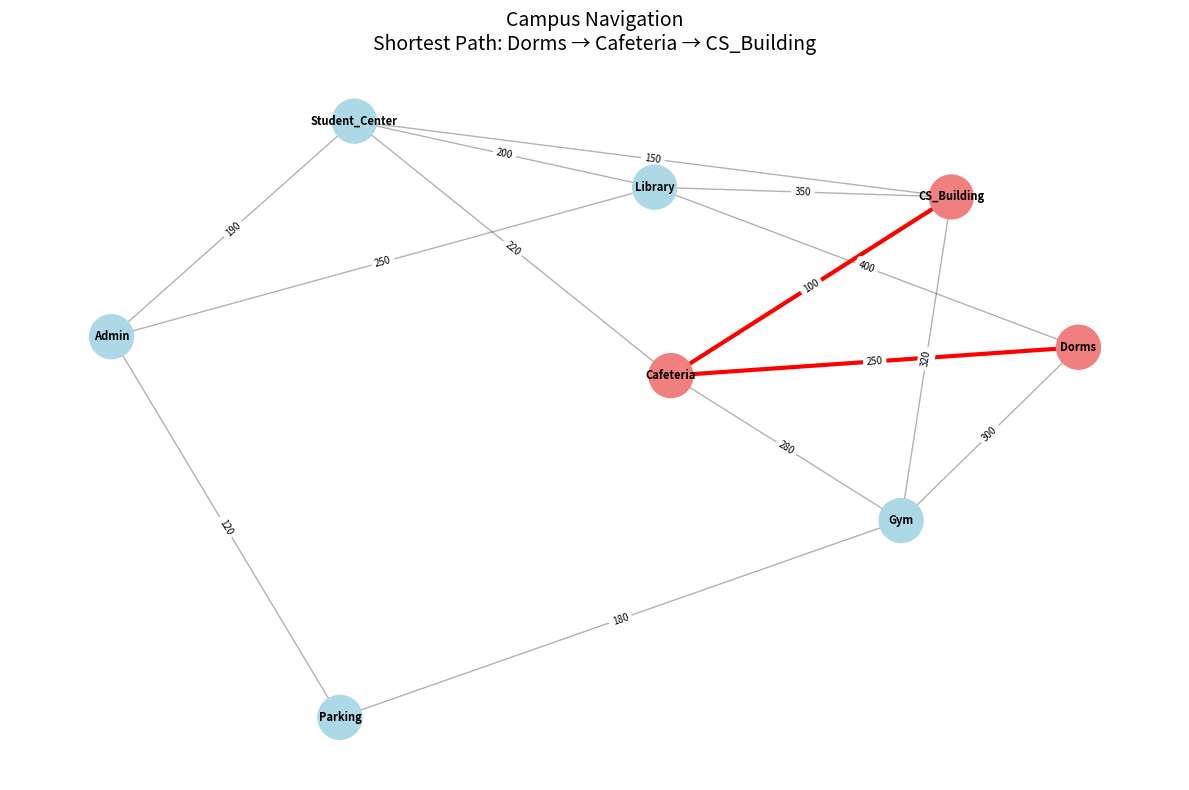

This figure's Python source: (Note: this script raises an exception after producing the figure.)
#!/usr/bin/env python3
"""
🗺️ Randy's Dijkstra's Algorithm - Python Implementation
Interactive graph pathfinding with visualization
"""

import heapq
import matplotlib.pyplot as plt
import networkx as nx
from typing import Dict, List, Tuple, Set
import random

class Graph:
    def __init__(self):
        self.nodes: Set[str] = set()
        self.edges: Dict[str, Dict[str, int]] = {}
    
    def add_node(self, node: str):
        """Add a node to the graph"""
        self.nodes.add(node)
        if node not in self.edges:
            self.edges[node] = {}
    
    def add_edge(self, from_node: str, to_node: str, weight: int):
        """Add an edge between two nodes with given weight"""
        self.add_node(from_node)
        self.add_node(to_node)
        self.edges[from_node][to_node] = weight
        self.edges[to_node][from_node] = weight  # Undirected graph
    
    def get_neighbors(self, node: str) -> Dict[str, int]:
        """Get all neighbors of a node with their edge weights"""
        return self.edges.get(node, {})

class DijkstraPathfinder:
    def __init__(self, graph: Graph):
        self.graph = graph
        self.visited_order: List[str] = []
        self.relaxation_steps: List[Tuple[str, str, int]] = []
    
    def dijkstra(self, start: str, verbose: bool = False) -> Tuple[Dict[str, int], Dict[str, str]]:
        """
        🧠 Dijkstra's Algorithm Implementation
        
        Returns:
            distances: Dict mapping node to shortest distance from start
            previous: Dict mapping node to previous node in shortest path
        """
        distances = {node: float('inf') for node in self.graph.nodes}
        previous = {node: None for node in self.graph.nodes}
        distances[start] = 0
        
        # Priority queue: (distance, node)
        pq = [(0, start)]
        visited = set()
        
        self.visited_order = []
        self.relaxation_steps = []
        
        if verbose:
            print(f"\n🧠 DIJKSTRA'S ALGORITHM EXECUTION:")
            print(f"Starting from: {start}")
            print(f"Initial distances: {distances}")
            print(f"\nStep-by-step exploration:")
        
        step = 1
        while pq:
            current_distance, current_node = heapq.heappop(pq)
            
            if current_node in visited:
                continue
                
            visited.add(current_node)
            self.visited_order.append(current_node)
            
            if verbose:
                print(f"\nStep {step}: Visiting '{current_node}' (distance: {current_distance})")
                step += 1
            
            # Examine all neighbors (relaxation step)
            for neighbor, weight in self.graph.get_neighbors(current_node).items():
                if neighbor not in visited:
                    new_distance = current_distance + weight
                    
                    if new_distance < distances[neighbor]:
                        # Relaxation: found shorter path
                        distances[neighbor] = new_distance
                        previous[neighbor] = current_node
                        heapq.heappush(pq, (new_distance, neighbor))
                        
                        self.relaxation_steps.append((current_node, neighbor, new_distance))
                        
                        if verbose:
                            print(f"  → Updated distance to '{neighbor}': {new_distance} (via {current_node})")
        
        return distances, previous
    
    def get_shortest_path(self, start: str, end: str, previous: Dict[str, str]) -> List[str]:
        """Reconstruct shortest path from start to end"""
        path = []
        current = end
        
        while current is not None:
            path.append(current)
            current = previous[current]
        
        path.reverse()
        
        # Check if path exists
        if path[0] != start:
            return []
        
        return path
    
    def print_path_info(self, start: str, end: str, distances: Dict[str, int], previous: Dict[str, str]):
        """Print detailed path information"""
        if distances[end] == float('inf'):
            print(f"❌ No path exists from {start} to {end}")
            return
        
        path = self.get_shortest_path(start, end, previous)
        
        print(f"\n🗺️ Shortest path from {start} to {end}:")
        print(f"   {' → '.join(path)}")
        print(f"   📏 Total distance: {distances[end]}")
        
        # Show step-by-step path costs
        if len(path) > 1:
            print(f"   📋 Path breakdown:")
            total = 0
            for i in range(len(path) - 1):
                edge_cost = self.graph.get_neighbors(path[i])[path[i + 1]]
                total += edge_cost
                print(f"      {path[i]} → {path[i + 1]}: {edge_cost} (running total: {total})")

def create_campus_graph() -> Graph:
    """Create a realistic campus navigation graph"""
    campus = Graph()
    
    # Campus locations with realistic walking distances (meters)
    locations = [
        ("Library", "Student_Center", 200),
        ("Student_Center", "CS_Building", 150),
        ("CS_Building", "Cafeteria", 100),
        ("Cafeteria", "Dorms", 250),
        ("Dorms", "Gym", 300),
        ("Gym", "Parking", 180),
        ("Library", "CS_Building", 350),  # Longer alternative
        ("Student_Center", "Cafeteria", 220),
        ("Cafeteria", "Gym", 280),
        ("Parking", "Admin", 120),
        ("Admin", "Student_Center", 190),
        ("Library", "Dorms", 400),  # Cross-campus shortcut
        ("CS_Building", "Gym", 320),
        ("Admin", "Library", 250),
    ]
    
    for from_loc, to_loc, distance in locations:
        campus.add_edge(from_loc, to_loc, distance)
    
    return campus

def create_network_graph() -> Graph:
    """Create a network topology graph for routing demonstration"""
    network = Graph()
    
    # Network connections with latency in milliseconds
    connections = [
        ("User_PC", "ISP_Router", 5),
        ("ISP_Router", "Regional_Hub", 15),
        ("Regional_Hub", "Backbone_1", 25),
        ("Backbone_1", "Backbone_2", 40),
        ("Backbone_2", "Web_Server", 20),
        ("Web_Server", "Database", 10),
        ("Regional_Hub", "CDN_Server", 30),
        ("CDN_Server", "Web_Server", 35),
        ("ISP_Router", "Backbone_1", 45),  # Direct route
        ("Backbone_1", "CDN_Server", 25),
        ("CDN_Server", "Database", 50),
    ]
    
    for from_node, to_node, latency in connections:
        network.add_edge(from_node, to_node, latency)
    
    return network

def visualize_graph_with_path(graph: Graph, path: List[str], title: str):
    """Create a visual representation of the graph and shortest path"""
    try:
        import matplotlib.pyplot as plt
        import networkx as nx
        
        # Create NetworkX graph
        G = nx.Graph()
        
        # Add nodes and edges
        for node in graph.nodes:
            G.add_node(node)
        
        for from_node, neighbors in graph.edges.items():
            for to_node, weight in neighbors.items():
                G.add_edge(from_node, to_node, weight=weight)
        
        # Create layout
        pos = nx.spring_layout(G, k=3, iterations=50)
        
        plt.figure(figsize=(12, 8))
        
        # Draw all edges
        nx.draw_networkx_edges(G, pos, alpha=0.3, width=1)
        
        # Draw path edges in red
        path_edges = [(path[i], path[i+1]) for i in range(len(path)-1)]
        nx.draw_networkx_edges(G, pos, edgelist=path_edges, edge_color='red', width=3)
        
        # Draw nodes
        node_colors = ['lightcoral' if node in path else 'lightblue' for node in G.nodes()]
        nx.draw_networkx_nodes(G, pos, node_color=node_colors, node_size=1000)
        
        # Draw labels
        nx.draw_networkx_labels(G, pos, font_size=8, font_weight='bold')
        
        # Draw edge labels (weights)
        edge_labels = nx.get_edge_attributes(G, 'weight')
        nx.draw_networkx_edge_labels(G, pos, edge_labels, font_size=7)
        
        plt.title(f"{title}\nShortest Path: {' → '.join(path)}", fontsize=14)
        plt.axis('off')
        plt.tight_layout()
        plt.savefig(f'/home/randy/WORK_SPACE/work/tools/pathfinding/{title.lower().replace(" ", "_")}.png')
        plt.show()
        
    except ImportError:
        print("📝 Visualization requires: pip install matplotlib networkx")
        print("   Graph structure and path are shown in text format above")

def demo_real_world_applications():
    """Demonstrate practical applications of Dijkstra's algorithm"""
    print("\n🌟 REAL-WORLD DIJKSTRA'S APPLICATIONS")
    print("=" * 45)
    
    # Campus Navigation Demo
    print("\n🏫 Campus Navigation System:")
    print("-" * 30)
    
    campus = create_campus_graph()
    pathfinder = DijkstraPathfinder(campus)
    
    # Find path from Dorms to CS Building
    print("📍 Route: Dorms to CS Building for morning class")
    distances, previous = pathfinder.dijkstra("Dorms", verbose=False)
    pathfinder.print_path_info("Dorms", "CS_Building", distances, previous)
    
    path = pathfinder.get_shortest_path("Dorms", "CS_Building", previous)
    visualize_graph_with_path(campus, path, "Campus Navigation")
    
    # Network Routing Demo
    print("\n\n🌐 Internet Routing Optimization:")
    print("-" * 35)
    
    network = create_network_graph()
    net_pathfinder = DijkstraPathfinder(network)
    
    print("📡 Route: User PC to Database (web request)")
    distances, previous = net_pathfinder.dijkstra("User_PC", verbose=False)
    net_pathfinder.print_path_info("User_PC", "Database", distances, previous)
    
    path = net_pathfinder.get_shortest_path("User_PC", "Database", previous)
    visualize_graph_with_path(network, path, "Network Routing")
    
    # Show alternative routes
    print("\n📊 All possible destinations from User PC:")
    for node in sorted(network.nodes):
        if node != "User_PC" and distances[node] != float('inf'):
            print(f"   {node}: {distances[node]}ms latency")

def algorithm_analysis_demo():
    """Show the algorithm's step-by-step execution"""
    print("\n🔍 ALGORITHM STEP-BY-STEP ANALYSIS")
    print("=" * 40)
    
    # Create a simple graph for clear demonstration
    demo_graph = Graph()
    demo_graph.add_edge("A", "B", 4)
    demo_graph.add_edge("A", "C", 2)
    demo_graph.add_edge("B", "C", 1)
    demo_graph.add_edge("B", "D", 5)
    demo_graph.add_edge("C", "D", 8)
    demo_graph.add_edge("C", "E", 10)
    demo_graph.add_edge("D", "E", 2)
    
    pathfinder = DijkstraPathfinder(demo_graph)
    
    print("📊 Simple graph for analysis:")
    print("   A → B (4), A → C (2)")
    print("   B → C (1), B → D (5)")  
    print("   C → D (8), C → E (10)")
    print("   D → E (2)")
    
    distances, previous = pathfinder.dijkstra("A", verbose=True)
    
    print(f"\n📈 Final distances from A: {distances}")
    print(f"🔙 Previous nodes: {previous}")
    
    print(f"\n👀 Node visitation order: {pathfinder.visited_order}")
    print(f"🔄 Relaxation steps performed: {len(pathfinder.relaxation_steps)}")

def interactive_pathfinding():
    """Interactive pathfinding demonstration"""
    print("\n🎮 INTERACTIVE PATHFINDING")
    print("=" * 30)
    
    campus = create_campus_graph()
    pathfinder = DijkstraPathfinder(campus)
    
    locations = sorted(list(campus.nodes))
    
    print("Available campus locations:")
    for i, location in enumerate(locations, 1):
        print(f"  {i}. {location}")
    
    try:
        start_idx = int(input(f"\nEnter start location (1-{len(locations)}): ")) - 1
        end_idx = int(input(f"Enter destination (1-{len(locations)}): ")) - 1
        
        if 0 <= start_idx < len(locations) and 0 <= end_idx < len(locations):
            start = locations[start_idx]
            end = locations[end_idx]
            
            print(f"\n🚀 Computing shortest path using Dijkstra's algorithm...")
            distances, previous = pathfinder.dijkstra(start, verbose=True)
            pathfinder.print_path_info(start, end, distances, previous)
            
            path = pathfinder.get_shortest_path(start, end, previous)
            if path:
                visualize_graph_with_path(campus, path, f"Path from {start} to {end}")
        else:
            print("❌ Invalid location numbers!")
            
    except ValueError:
        print("❌ Please enter valid numbers!")

def main():
    print("🗺️ Randy's Dijkstra's Algorithm - Python Edition")
    print("=" * 50)
    print("🧠 The algorithm that changed how we navigate the world!")
    
    # Educational overview
    print("\n💡 WHAT MAKES DIJKSTRA'S ALGORITHM BRILLIANT:")
    print("=" * 50)
    print("🎯 Core Principles:")
    print("   1. Greedy Strategy: Always choose the closest unvisited node")
    print("   2. Optimal Substructure: Shortest paths contain shortest subpaths")
    print("   3. Relaxation: Update distances when better paths are discovered")
    print("   4. Priority Queue: Efficiently find the next closest node")
    
    # Real-world applications demonstration
    demo_real_world_applications()
    
    # Algorithm analysis
    algorithm_analysis_demo()
    
    # Performance characteristics
    print("\n📊 ALGORITHM COMPLEXITY ANALYSIS")
    print("=" * 35)
    print("⏱️ Time Complexity:")
    print("   • With binary heap: O((V + E) log V)")
    print("   • With Fibonacci heap: O(E + V log V)")
    print("   • V = vertices, E = edges")
    print("\n💾 Space Complexity: O(V)")
    print("   • Distance array: O(V)")
    print("   • Previous array: O(V)")
    print("   • Priority queue: O(V)")
    
    print("\n🚀 WHY IT'S USED EVERYWHERE:")
    print("=" * 32)
    print("📱 GPS Navigation:")
    print("   • Google Maps, Apple Maps, Waze")
    print("   • Real-time traffic optimization")
    print("🌐 Internet Routing:")
    print("   • BGP protocol for internet backbone")
    print("   • CDN content delivery optimization")
    print("✈️ Transportation:")
    print("   • Flight path planning")
    print("   • Public transit route optimization")
    print("🎮 Gaming:")
    print("   • NPC pathfinding")
    print("   • Strategy game AI")
    print("📊 Network Analysis:")
    print("   • Social network shortest paths")
    print("   • Supply chain optimization")
    
    # Interactive demo
    try:
        choice = input("\n🎮 Try interactive pathfinding demo? (y/n): ").lower()
        if choice in ['y', 'yes']:
            interactive_pathfinding()
    except KeyboardInterrupt:
        print("\n👋 Demo interrupted by user")
    
    print("\n🏆 EDUCATIONAL TAKEAWAYS:")
    print("=" * 26)
    print("🧠 Algorithm Design:")
    print("   • How greedy algorithms can be optimal")
    print("   • Importance of data structure choice (priority queue)")
    print("   • Trade-offs between time and space complexity")
    print("\n🔧 Problem Solving:")
    print("   • Breaking complex problems into simple steps")
    print("   • Using mathematical proof techniques")
    print("   • Understanding when algorithms apply to real problems")
    print("\n🌍 Impact:")
    print("   • One algorithm, countless applications")
    print("   • From 1956 to today - still relevant")
    print("   • Foundation for many other graph algorithms")
    
    print(f"\n✨ Visualizations saved to:")
    print(f"   /home/randy/WORK_SPACE/work/tools/pathfinding/")
    
    print("\n🎓 Dijkstra's genius: Simple idea, profound impact!")
    print("The algorithm that taught us optimal can be achievable!")

if __name__ == "__main__":
    main()
